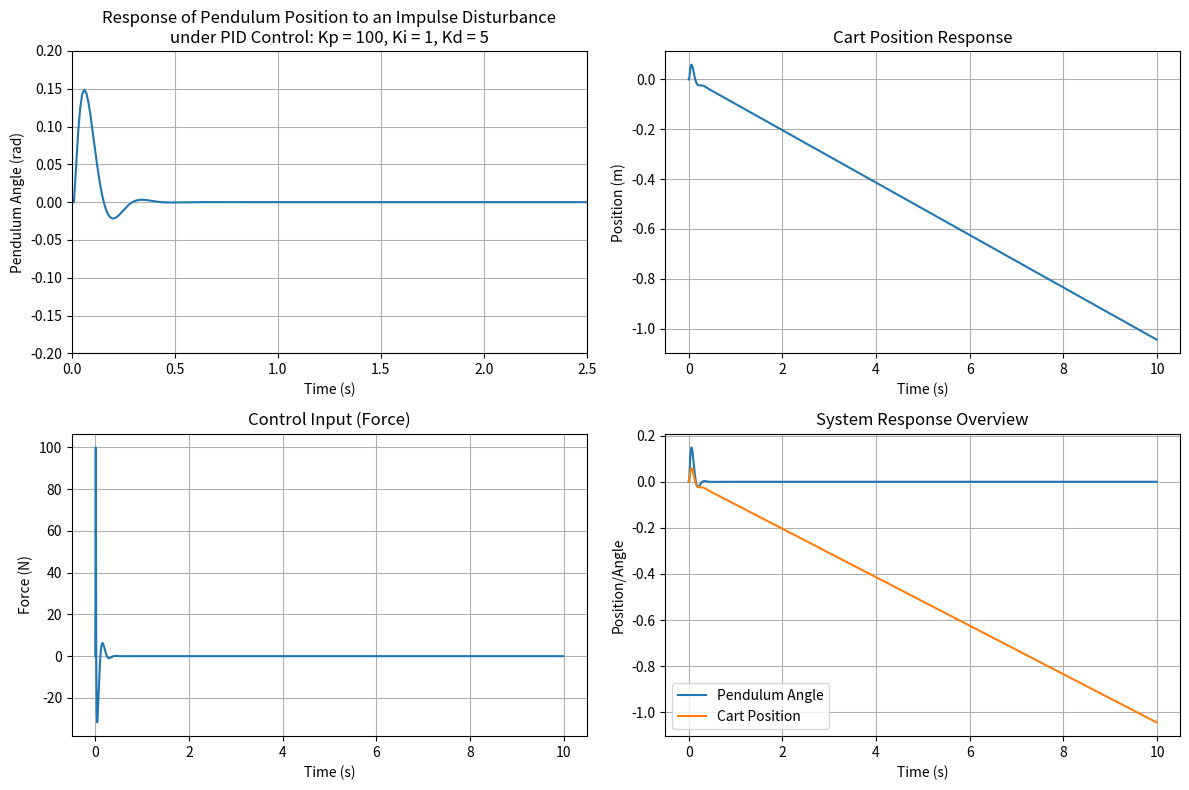
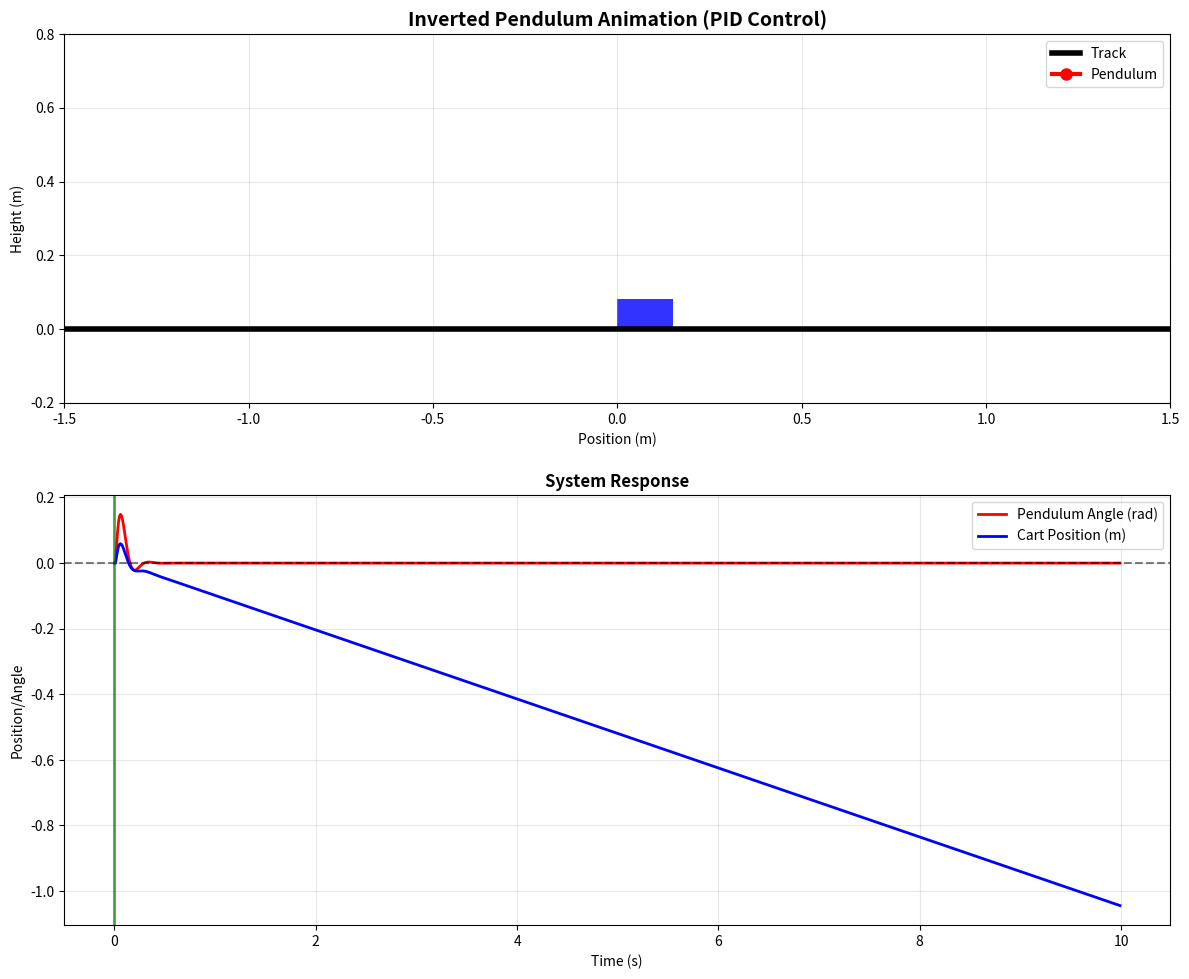

Here is the Python script that generated these plots, in order:
# INVERTED PENDULUM

import numpy as np
import matplotlib.pyplot as plt
from scipy.integrate import odeint
import matplotlib.animation as animation
from scipy import signal


class PIDController:
    def __init__(self, Kp, Ki, Kd, dt, output_limits= None):
        """PID Controller for inverted pendulum

        Args:
            Kp : Proportional Gain
            Ki : Integral Gain
            Kd : Derivative Gain
            dt : Time Step
            output_limits : Tuple (min,max) for output saturation
        """
        self.Kp = Kp
        self.Ki = Ki
        self.Kd = Kd
        self.dt = dt
        self.output_limits = output_limits
        
        #initialize PID terms
        self.prev_error = 0
        self.integral = 0
    
    def update(self, error):
        """Update PID controller with current error

        Args:
            error : Current error ( Reference - Measurement )
        """
        # Proportional Error
        P = self.Kp * error 
        # Integral Error
        self.integral += error*self.dt
        I = self.Ki * self.integral
        # Derivative Error
        derivative = (error - self.prev_error) / self.dt
        D = self.Kd * derivative
        
        # PID output
        output = P + I + D
        
        if self.output_limits:
            output = np.clip(output, self.output_limits[0], self.output_limits[1])
            
            # Anti-windup: prevent integral windup when saturated
            if (output >= self.output_limits[1] and error > 0) or \
               (output <= self.output_limits[0] and error < 0):
                self.integral -= error * self.dt  # Remove the current error from integral
        
        # Store current error for next iteration
        self.prev_error = error
        
        return output
    
    def reset(self):
        # Reset PID Controller
        self.prev_error = 0.0
        self.integral = 0.0
    


def define_system_parameters():
    params = {
        'M' : 0.5, # Mass of cart
        'm' : 0.2, #Mass of pendulum
        'b' : 0.1, #Coeff of friction
        'l' : 0.3, #Length of pendulum
        'I' : 0.006, #Moment of Inertia
        'g' : 9.81   # gravity
    }
    return params

def create_transfer_functions(params):
    """Create transfer functions P_cart and P_pend like in MATLAB"""
    
    # Extract parameters (matching your MATLAB values exactly)
    M = params['M']
    m = params['m']
    b = params['b'] 
    I = params['I']
    g = params['g']
    l = params['l']
    
    # Calculate q (denominator) - matches your MATLAB
    q = (M + m) * (I + m*l**2) - (m*l)**2
    
    print(f"q = {q:.6f}")
    
    # P_cart transfer function: from force u to cart position x
    # Numerator: ((I+m*l^2)/q)*s^2 - (m*g*l/q)
    P_cart_num = np.array([((I + m*l**2)/q), 0, -(m*g*l/q)])
    
    # P_pend transfer function: from force u to pendulum angle phi  
    # Numerator: (m*l*s/q)
    P_pend_num = np.array([(m*l/q), 0])
    
    # Common denominator for both: s^4 + (b*(I + m*l^2))*s^3/q - ((M + m)*m*g*l)*s^2/q - b*m*g*l*s/q
    common_den = np.array([
        1,                                    # s^4 coefficient
        (b*(I + m*l**2))/q,                  # s^3 coefficient  
        -((M + m)*m*g*l)/q,                  # s^2 coefficient
        -(b*m*g*l)/q,                        # s^1 coefficient
        0                                     # s^0 coefficient
    ])
    
    # Adjust P_pend denominator (it's s^3, not s^4)
    P_pend_den = np.array([
        1,                                    # s^3 coefficient
        (b*(I + m*l**2))/q,                  # s^2 coefficient
        -((M + m)*m*g*l)/q,                  # s^1 coefficient  
        -(b*m*g*l)/q                         # s^0 coefficient
    ])
    
    # Create transfer function objects
    P_cart = signal.TransferFunction(P_cart_num, common_den)
    P_pend = signal.TransferFunction(P_pend_num, P_pend_den)
    
    return P_cart, P_pend

def step_response_transfer_function(params):
    """Generate step response using transfer functions like MATLAB lsim"""
    
    # Create transfer functions
    P_cart, P_pend = create_transfer_functions(params)
    
    # Time vector (matching your MATLAB: t = 0:0.05:10)
    t = np.arange(0, 10.05, 0.05)  # 0 to 10 seconds, step 0.05
    
    # Step input (matching your MATLAB: u = ones(size(t)))
    u = np.ones_like(t)
    
    # Simulate step response for both transfer functions
    # This is equivalent to MATLAB's lsim(sys_tf, u, t)
    t_cart, y_cart, _ = signal.lsim(P_cart, u, t)
    t_pend, y_pend, _ = signal.lsim(P_pend, u, t)
    
    return t, y_cart, y_pend

def create_state_space_matrices(params):
    M = params['M']
    m = params['m']
    b = params['b']
    l = params['l']
    I = params['I']
    g = params['g']
    
    p = I * (M + m) + M * m * l**2
    
    # Create A matrix (4x4)
    A = np.array([
        [0, 1, 0, 0],
        [0, -(I + m*l**2) * b / p, (m**2 * g * l**2) / p, 0],
        [0, 0, 0, 1],
        [0, -(m * l * b) / p, m * g * l * (M + m) / p, 0]
    ])
    
    # Create B matrix (4x1)
    B = np.array([
        [0],
        [(I + m*l**2) / p],
        [0],
        [m * l / p]
    ])
    
    # Create C matrix (2x4)
    C = np.array([
        [1, 0, 0, 0],
        [0, 0, 1, 0]
    ])
    
    # Create D matrix (2x1)
    D = np.array([
        [0],
        [0]
    ])
    
    return A, B, C, D

def print_state_matrices(A, B, C, D, params):
    print("System Parameters: ")
    print(f"Cart mass (M): {params['M']} kg")
    print(f"Pendulum mass (m): {params['m']} kg")
    print(f"Coefficient of Friction (b): {params['b']} N*s/m")
    print(f"Length of Pendulum (l): {params['l']} m")
    print(f"Moment of Inertia(I): {params['I']} kg*m^2")
    print(f"Acceleration due to gravity(g): {params['g']} m/s^2")
    print()
    
    print("A matrix (4x4):")
    print(A)
    print()
    
    print("B matrix (4x1):")
    print(B.flatten())  
    print()
    
    print("C matrix (2x4):")
    print(C)
    print()
    
    print("D matrix (2x1):")
    print(D.flatten())
    print()
    
def state_space_dynamics(x, t, u, A, B):
    """State Space Dynamics function: dx/dt = Ax + Bu

    Args:
        x : state vector [cart_position, cart_velocity, pendulum_angle, pendulum_velocity]
        t : time 
        u : control input
        A : state space matrix
        B : state space matrix
    
    Returns:
        dx_dt : state derivative
    """
    x = np.array(x).reshape(-1,1) #Making sure x is a column vector
    u = np.array([[u]]) #Making sure u is scalar in matrix form
    dx_dt = A @ x + B @ u
    return dx_dt.flatten() #Return as 1D array


def state_space_dynamics_pid(x, t, pid_controller, reference, A, B):
    """
    Modified state space dynamics function for PID control
    
    Args:
        x : state vector [cart_position, cart_velocity, pendulum_angle, pendulum_velocity]
        t : time 
        pid_controller : PID controller object
        reference : desired pendulum angle (usually 0)
        A : state space matrix
        B : state space matrix
    
    Returns:
        dx_dt : state derivative
    """
    x = np.array(x).reshape(-1, 1)
    
    # Extract pendulum angle (3rd state)
    current_angle = x[2, 0]
    
    # Calculate error
    error = reference - current_angle
    
    # Get PID control output
    u = pid_controller.update(error)
    
    # Apply control input
    u_vec = np.array([[u]])
    dx_dt = A @ x + B @ u_vec
    
    return dx_dt.flatten()

def simulate_open_loop(A, B, C, D, initial_state, time_span, control_input=1):
    """Simulate the system with open loop

    Args:
        A : state matrix
        B : state matrix
        C : state matrix
        D : state matrix
        initial_state : [x0, x_dot0, theta0, theta_dot0]
        time_span : array of time points
        control_input : constant force applied to cart
        
    Returns:
        t : time array
        states : state history
        outputs : output history
    """
    # Simulate using odeint
    states = odeint(state_space_dynamics, initial_state, time_span, 
                   args=(control_input, A, B))
    
    # Calculate outputs y = Cx + Du
    outputs = []
    for state in states:
        state_vec = state.reshape(-1, 1)
        u_vec = np.array([[control_input]])
        y = C @ state_vec + D @ u_vec
        outputs.append(y.flatten())
    
    outputs = np.array(outputs)
    
    return time_span, states, outputs


def simulate_closed_loop_pid(A, B, C, D, initial_state, time_span, pid_controller, reference=0):
    """
    Simulate the system with closed-loop PID control
    
    Args:
        A : state matrix
        B : state matrix  
        C : state matrix
        D : state matrix
        initial_state : [x0, x_dot0, theta0, theta_dot0]
        time_span : array of time points
        pid_controller : PID controller object
        reference : desired pendulum angle (default: 0 for upright)
        
    Returns:
        t : time array
        states : state history
        outputs : output history
        control_inputs : history of control inputs
    """
    # Reset PID controller
    pid_controller.reset()
    
    # Initialize arrays to store results
    n_points = len(time_span)
    states = np.zeros((n_points, 4))  # 4 states
    control_inputs = np.zeros(n_points)
    outputs = np.zeros((n_points, 2))  # 2 outputs
    
    # Set initial conditions
    states[0] = initial_state
    
    # Calculate initial control input
    current_angle = initial_state[2]
    error = reference - current_angle
    control_inputs[0] = pid_controller.update(error)
    
    # Calculate initial output
    state_vec = np.array(initial_state).reshape(-1, 1)
    u_vec = np.array([[control_inputs[0]]])
    outputs[0] = (C @ state_vec + D @ u_vec).flatten()
    
    # Simulate step by step
    dt = time_span[1] - time_span[0]
    
    for i in range(1, n_points):
        # Get previous state
        prev_state = states[i-1]
        
        # Calculate control input based on current pendulum angle
        current_angle = prev_state[2]
        error = reference - current_angle
        u = pid_controller.update(error)
        control_inputs[i] = u
        
        # Integrate one step using Euler method (more stable than odeint for this)
        # dx/dt = Ax + Bu
        x_vec = prev_state.reshape(-1, 1)
        u_vec = np.array([[u]])
        dx_dt = (A @ x_vec + B @ u_vec).flatten()
        
        # Update state: x(k+1) = x(k) + dt * dx/dt
        states[i] = prev_state + dt * dx_dt
        
        # Calculate output
        state_vec = states[i].reshape(-1, 1)
        outputs[i] = (C @ state_vec + D @ u_vec).flatten()
    
    return time_span, states, outputs, control_inputs


def simulate_impulse_response_pid(A, B, C, D, time_span, pid_controller, impulse_magnitude=1.0, reference=0):
    """
    Simulate the system's impulse response with closed-loop PID control
    
    Args:
        A : state matrix
        B : state matrix  
        C : state matrix
        D : state matrix
        time_span : array of time points
        pid_controller : PID controller object
        impulse_magnitude : magnitude of the impulse disturbance
        reference : desired pendulum angle (default: 0 for upright)
        
    Returns:
        t : time array
        states : state history
        outputs : output history
        control_inputs : history of control inputs
    """
    # Reset PID controller
    pid_controller.reset()
    
    # Initialize arrays to store results
    n_points = len(time_span)
    states = np.zeros((n_points, 4))  # 4 states
    control_inputs = np.zeros(n_points)
    outputs = np.zeros((n_points, 2))  # 2 outputs
    
    # Set initial conditions (start at equilibrium)
    initial_state = [0, 0, 0, 0]  # All states start at zero
    states[0] = initial_state
    
    # Calculate initial control input
    current_angle = initial_state[2]
    error = reference - current_angle
    control_inputs[0] = pid_controller.update(error)
    
    # Calculate initial output
    state_vec = np.array(initial_state).reshape(-1, 1)
    u_vec = np.array([[control_inputs[0]]])
    outputs[0] = (C @ state_vec + D @ u_vec).flatten()
    
    # Simulate step by step
    dt = time_span[1] - time_span[0]
    
    for i in range(1, n_points):
        # Get previous state
        prev_state = states[i-1]
        
        # Calculate control input based on current pendulum angle
        current_angle = prev_state[2]
        error = reference - current_angle
        u_pid = pid_controller.update(error)
        
        # Add impulse disturbance at the first time step
        if i == 1:  # Apply impulse at t = dt (first step after initial)
            u_total = u_pid + impulse_magnitude / dt  # Impulse = magnitude/dt
        else:
            u_total = u_pid
            
        control_inputs[i] = u_total
        
        # Integrate one step using Euler method
        # dx/dt = Ax + Bu
        x_vec = prev_state.reshape(-1, 1)
        u_vec = np.array([[u_total]])
        dx_dt = (A @ x_vec + B @ u_vec).flatten()
        
        # Update state: x(k+1) = x(k) + dt * dx/dt
        states[i] = prev_state + dt * dx_dt
        
        # Calculate output
        state_vec = states[i].reshape(-1, 1)
        u_output_vec = np.array([[u_pid]])  # For output calculation, use only PID part
        outputs[i] = (C @ state_vec + D @ u_output_vec).flatten()
    
    return time_span, states, outputs, control_inputs


def create_pendulum_animation(time, states, params, save_gif=True, filename='pendulum.gif'):
    """
    Create an animated visualization of the inverted pendulum system
    """
    
    # Extract data
    cart_positions = states[:, 0]  # Cart position
    pendulum_angles = states[:, 2]  # Pendulum angle
    
    # System parameters
    L = params['l']  # Pendulum length
    
    # Set up the figure and axis
    fig, (ax1, ax2) = plt.subplots(2, 1, figsize=(12, 10))
    
    # Animation subplot
    ax1.set_xlim(-1.5, 1.5)
    ax1.set_ylim(-0.2, 0.8)
    ax1.set_aspect('equal')
    ax1.grid(True, alpha=0.3)
    ax1.set_title('Inverted Pendulum Animation (PID Control)', fontsize=14, fontweight='bold')
    ax1.set_xlabel('Position (m)')
    ax1.set_ylabel('Height (m)')
    
    # Plot elements for animation
    track_line, = ax1.plot([-1.5, 1.5], [0, 0], 'k-', linewidth=4, label='Track')
    cart_patch = plt.Rectangle((0, 0), 0.15, 0.08, fc='blue', alpha=0.8)
    ax1.add_patch(cart_patch)
    
    pendulum_line, = ax1.plot([], [], 'ro-', linewidth=3, markersize=8, label='Pendulum')
    pendulum_mass, = ax1.plot([], [], 'ro', markersize=12)
    
    # Trace line for pendulum tip
    trace_line, = ax1.plot([], [], 'r--', alpha=0.5, linewidth=1)
    trace_x, trace_y = [], []
    
    # Text displays
    time_text = ax1.text(0.02, 0.95, '', transform=ax1.transAxes, fontsize=12, 
                        bbox=dict(boxstyle="round,pad=0.3", facecolor="yellow", alpha=0.7))
    angle_text = ax1.text(0.02, 0.85, '', transform=ax1.transAxes, fontsize=12,
                         bbox=dict(boxstyle="round,pad=0.3", facecolor="lightgreen", alpha=0.7))
    pos_text = ax1.text(0.02, 0.75, '', transform=ax1.transAxes, fontsize=12,
                       bbox=dict(boxstyle="round,pad=0.3", facecolor="lightblue", alpha=0.7))
    
    ax1.legend(loc='upper right')
    
    # Data plots subplot
    ax2.plot(time, pendulum_angles, 'r-', label='Pendulum Angle (rad)', linewidth=2)
    ax2.plot(time, cart_positions, 'b-', label='Cart Position (m)', linewidth=2)
    ax2.axhline(y=0, color='k', linestyle='--', alpha=0.5)
    ax2.set_xlabel('Time (s)')
    ax2.set_ylabel('Position/Angle')
    ax2.set_title('System Response', fontsize=12, fontweight='bold')
    ax2.grid(True, alpha=0.3)
    ax2.legend()
    
    # Progress indicator
    progress_line = ax2.axvline(x=0, color='green', linewidth=2, alpha=0.7)
    
    def animate(frame):
        # Current simulation data
        current_time = time[frame]
        cart_pos = cart_positions[frame]
        pend_angle = pendulum_angles[frame]
        
        # Calculate pendulum tip position
        # Note: angle is measured from vertical (0 = upright)
        pend_x = cart_pos + L * np.sin(pend_angle)
        pend_y = L * np.cos(pend_angle)
        
        # Update cart position (centered rectangle)
        cart_patch.set_x(cart_pos - 0.075)  # Center the cart
        cart_patch.set_y(-0.04)
        
        # Update pendulum line (from cart to pendulum mass)
        pendulum_line.set_data([cart_pos, pend_x], [0, pend_y])
        
        # Update pendulum mass position
        pendulum_mass.set_data([pend_x], [pend_y])
        
        # Update trace (show path of pendulum tip)
        trace_x.append(pend_x)
        trace_y.append(pend_y)
        
        # Keep only last 150 points for trace
        if len(trace_x) > 150:
            trace_x.pop(0)
            trace_y.pop(0)
        
        trace_line.set_data(trace_x, trace_y)
        
        # Update text displays
        time_text.set_text(f'Time: {current_time:.2f} s')
        angle_text.set_text(f'Angle: {np.degrees(pend_angle):.1f}°')
        pos_text.set_text(f'Cart Pos: {cart_pos:.3f} m')
        
        # Update progress indicator
        progress_line.set_xdata([current_time, current_time])
        
        return (cart_patch, pendulum_line, pendulum_mass, trace_line, 
                time_text, angle_text, pos_text, progress_line)
    
    # Create animation
    # Skip frames to make animation smoother
    skip_frames = max(1, len(time) // 400)  # Limit to ~400 frames max
    frames = range(0, len(time), skip_frames)
    
    anim = animation.FuncAnimation(fig, animate, frames=frames, 
                                 interval=30, blit=False, repeat=True)
    
    plt.tight_layout()
    
    # Save as GIF if requested
    if save_gif:
        print(f"Saving animation as {filename}...")
        try:
            anim.save(filename, writer='pillow', fps=25)
            print("Animation saved!")
        except:
            print("Could not save GIF. Make sure pillow is installed: pip install pillow")
    
    return fig, anim
    


if __name__ == "__main__":
    #Initialize system
    params = define_system_parameters()
    A, B, C, D = create_state_space_matrices(params)
    
    #Print matrices to verify
    print_state_matrices(A, B, C, D, params)
    
    dt = 0.01
    pid = PIDController(Kp=100, Ki=1, Kd=5, dt=dt, output_limits=(-100, 100))
    
    # Time vector matching MATLAB (0:0.01:10)
    t = np.arange(0, 10, dt)
    
    # Simulate impulse response
    time, states, outputs, control_inputs = simulate_impulse_response_pid(
        A, B, C, D, t, pid, impulse_magnitude=1, reference=0)

    # Plot impulse response - matching MATLAB plot
    plt.figure(figsize=(12, 8))
    
    # Main plot - Pendulum angle response to impulse
    plt.subplot(2, 2, 1)
    plt.plot(time, states[:, 2])  # Pendulum angle
    plt.xlim([0, 2.5])
    plt.ylim([-0.2, 0.2])
    plt.title('Response of Pendulum Position to an Impulse Disturbance\nunder PID Control: Kp = 100, Ki = 1, Kd = 5')
    plt.xlabel('Time (s)')
    plt.ylabel('Pendulum Angle (rad)')
    plt.grid(True)
    
    # Additional plots for analysis
    plt.subplot(2, 2, 2)
    plt.plot(time, states[:, 0])  # Cart position
    plt.title('Cart Position Response')
    plt.xlabel('Time (s)')
    plt.ylabel('Position (m)')
    plt.grid(True)
    
    plt.subplot(2, 2, 3)
    plt.plot(time, control_inputs)  # Control effort
    plt.title('Control Input (Force)')
    plt.xlabel('Time (s)')
    plt.ylabel('Force (N)')
    plt.grid(True)
    
    plt.subplot(2, 2, 4)
    plt.plot(time, states[:, 2], label='Pendulum Angle')
    plt.plot(time, states[:, 0], label='Cart Position')
    plt.title('System Response Overview')
    plt.xlabel('Time (s)')
    plt.ylabel('Position/Angle')
    plt.legend()
    plt.grid(True)

    plt.tight_layout()
    plt.show()
    
    # NEW: Create and show animation
    print("\nCreating animation...")
    fig_anim, anim = create_pendulum_animation(time, states, params, 
                                             save_gif=False,  # Set to True to save GIF
                                             filename='inverted_pendulum_control.gif')
    
    print("Animation created! Close the plot window when done viewing.")
    plt.show()
    
    # Performance analysis
    print(f"\nControl Performance Analysis:")
    print(f"Peak pendulum angle: {np.max(np.abs(states[:, 2])):.4f} rad ({np.degrees(np.max(np.abs(states[:, 2]))):.1f}°)")
    
    # Print some key performance metrics
    print(f"\nImpulse Response Analysis:")
    print(f"Peak pendulum angle: {np.max(np.abs(states[:, 2])):.4f} rad")
    print(f"Settling time (2% criterion): {time[np.where(np.abs(states[:, 2]) < 0.02*np.max(np.abs(states[:, 2])))[0][-1]] if len(np.where(np.abs(states[:, 2]) < 0.02*np.max(np.abs(states[:, 2])))[0]) > 0 else 'Not settled':.2f} s")
    print(f"Final cart position: {states[-1, 0]:.4f} m")
    
    
    
    
    
    
    """
    # Simulate closed-loop
    initial_state = [0, 0, 0.1, 0]  # Small initial angle disturbance
    t = np.arange(0, 5, dt)

    time, states, outputs, control_inputs = simulate_closed_loop_pid(
        A, B, C, D, initial_state, t, pid, reference=0)

    # Plot results including control effort
    plt.figure(figsize=(15, 10))

    plt.subplot(2, 2, 1)
    plt.plot(time, states[:, 2])  # Pendulum angle
    plt.title('Pendulum Angle (PID Control)')
    plt.ylabel('Angle (rad)')
    plt.grid(True)

    plt.subplot(2, 2, 2)
    plt.plot(time, states[:, 0])  # Cart position
    plt.title('Cart Position')
    plt.ylabel('Position (m)')
    plt.grid(True)

    plt.subplot(2, 2, 3)
    plt.plot(time, control_inputs)  # Control effort
    plt.title('Control Input (Force)')
    plt.ylabel('Force (N)')
    plt.xlabel('Time (s)')
    plt.grid(True)

    plt.subplot(2, 2, 4)
    plt.plot(time, states[:, 2], label='Pendulum Angle')
    plt.axhline(y=0, color='r', linestyle='--', label='Reference')
    plt.title('Tracking Performance')
    plt.ylabel('Angle (rad)')
    plt.xlabel('Time (s)')
    plt.legend()
    plt.grid(True)

    plt.tight_layout()
    plt.show()
    
    
"""